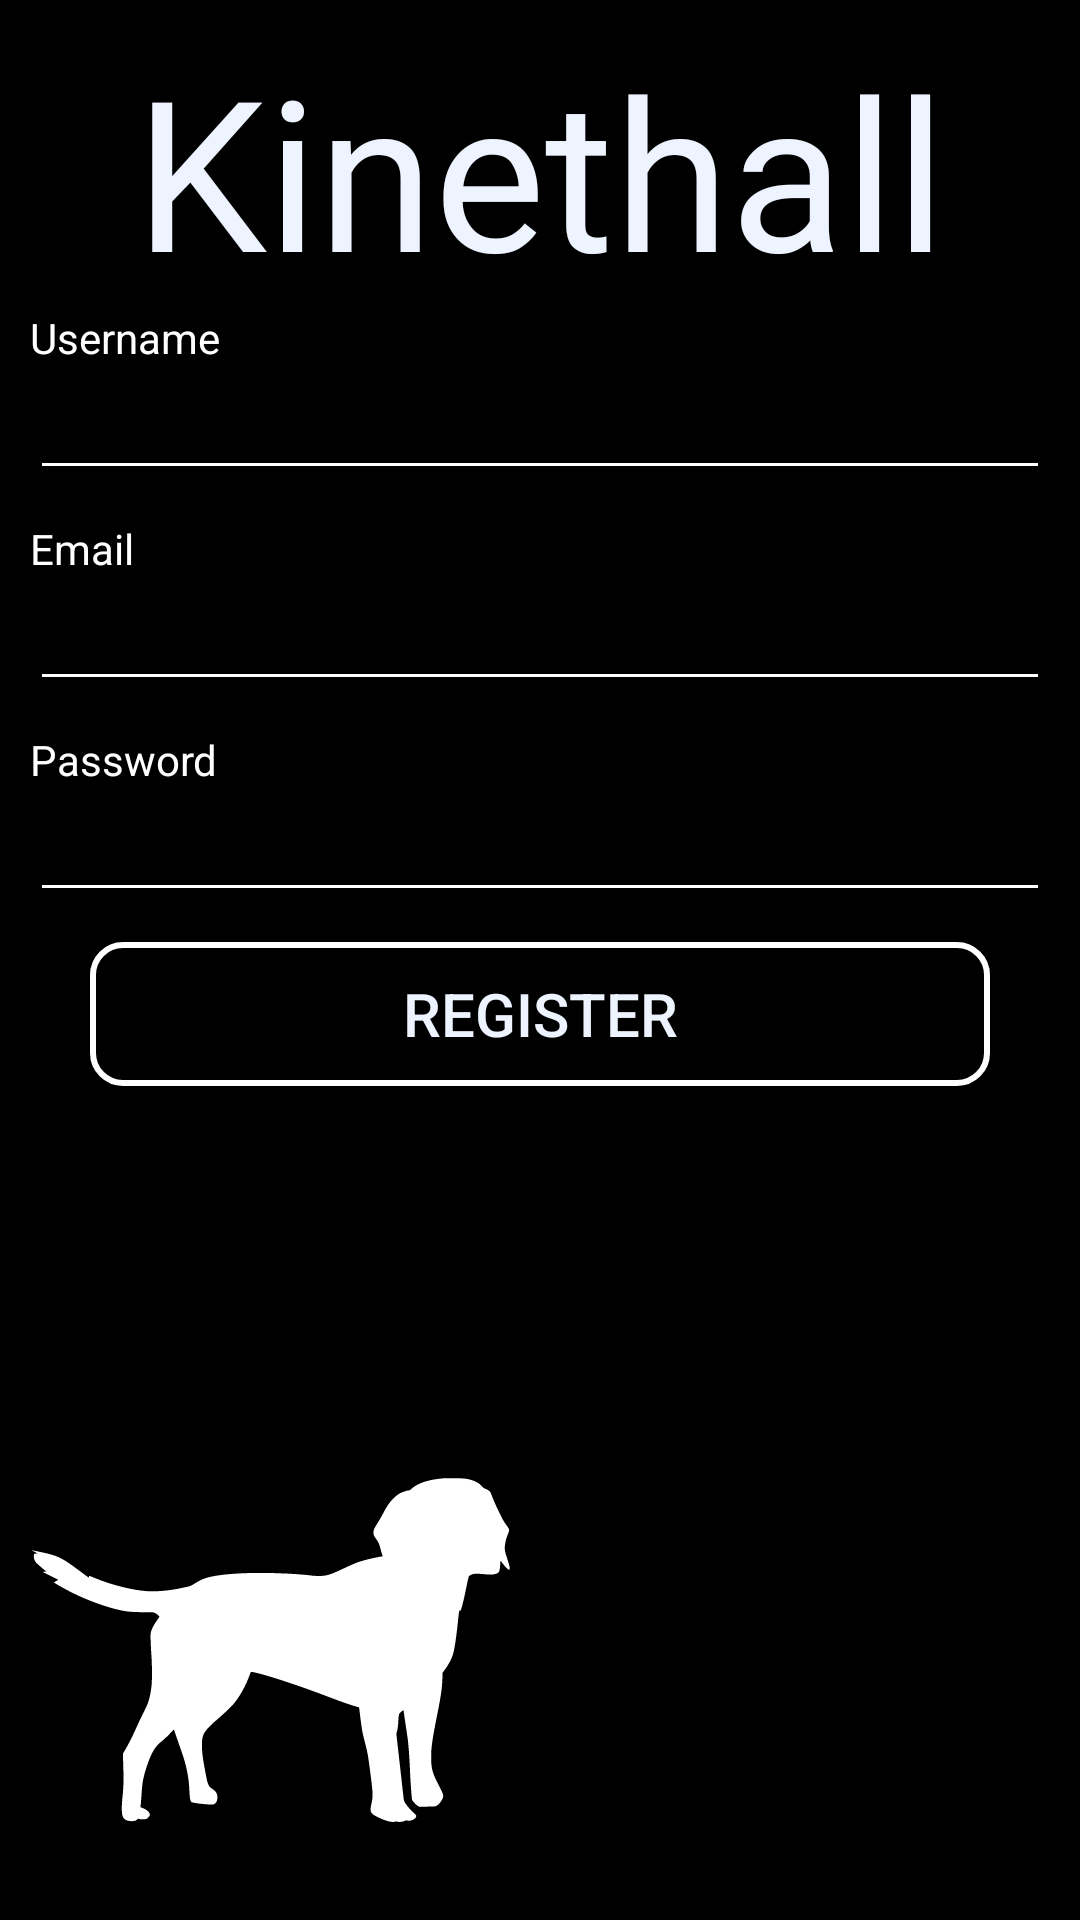

Produce the Android XML layout that renders to this screen, including the resource entries it uses.
<!-- AndroidManifest.xml: application theme Theme.Kinethall -->
<!-- res/layout/activity_register.xml -->
<?xml version="1.0" encoding="utf-8"?>
<LinearLayout xmlns:android="http://schemas.android.com/apk/res/android"
    xmlns:app="http://schemas.android.com/apk/res-auto"
    xmlns:tools="http://schemas.android.com/tools"
    android:layout_width="match_parent"
    android:layout_height="match_parent"
    android:background="@color/black"
    android:padding="10dp"
    tools:context=".Register"
    android:orientation="vertical">

    <TextView
        android:id="@+id/textView4"
        android:layout_width="fill_parent"
        android:textAlignment="center"
        android:layout_height="wrap_content"
        android:layout_gravity="center"
        android:fontFamily="@font/freestylescriptregular"
        android:scaleType="fitCenter"
        android:text="Kinethall"
        android:textColor="@color/TextColorLogo"
        android:textSize="70sp"
        app:layout_constraintEnd_toEndOf="parent"
        app:layout_constraintStart_toStartOf="parent"
        app:layout_constraintTop_toTopOf="parent" />

    <TextView
        android:layout_width="wrap_content"
        android:text="Username"
        android:textColor="@color/white"
        android:layout_height="wrap_content" />
    <EditText
        android:id="@+id/etUsername1"
        android:layout_width="match_parent"
        android:layout_marginBottom="10dp"
        android:textColor="@color/white"
        android:backgroundTint="@color/white"
        android:layout_height="wrap_content" />
    <TextView
        android:layout_width="wrap_content"
        android:text="Email"
        android:textColor="@color/white"
        android:layout_height="wrap_content" />
    <EditText
        android:id="@+id/etEmail"
        android:layout_width="match_parent"
        android:textColor="@color/white"
        android:layout_marginBottom="10dp"
        android:inputType="textEmailAddress"
        android:backgroundTint="@color/white"
        android:layout_height="wrap_content" />
    <TextView
        android:layout_width="wrap_content"
        android:text="Password"
        android:textColor="@color/white"
        android:layout_height="wrap_content" />
    <EditText
        android:id="@+id/etPassword"
        android:layout_width="match_parent"
        android:textColor="@color/white"
        android:layout_marginBottom="10dp"
        android:inputType="textPassword"
        android:backgroundTint="@color/white"
        android:layout_height="wrap_content" />

    

    <androidx.appcompat.widget.AppCompatButton
        android:id="@+id/bRegister"
        android:layout_width="300sp"
        android:layout_height="wrap_content"
        android:background="@drawable/my_button_bg_black"
        android:textColor="@color/TextColorLogo"
        android:textSize="20sp"
        android:layout_gravity="center"
        android:text="Register"/>

    <TextView
        android:id="@+id/textViewResponse"
        android:layout_width="match_parent"
        android:layout_height="wrap_content" />

    <RelativeLayout
        android:layout_marginTop="30sp"
        android:layout_width="match_parent"
        android:layout_height="match_parent">

        <ImageView
            android:layout_width="160sp"
            android:layout_height="160sp"
            android:layout_alignParentLeft="true"
            android:layout_alignParentBottom="true"
            android:layout_marginRight="20sp"

            android:src="@drawable/ic__404286" />

    </RelativeLayout>

</LinearLayout>
<!-- resources referenced by this layout -->
<resources>
  <color name="ButtonBackground1">#000000</color>
  <color name="TextColorLogo">#EEF4FF</color>
  <color name="black">#FF000000</color>
  <color name="white">#FFFFFFFF</color>
  <!-- drawable ic__404286: vector/xml drawable (drawable, 4174 chars, omitted) -->
  <!-- drawable my_button_bg_black (drawable) -->
  <?xml version="1.0" encoding="utf-8"?>
  <shape xmlns:android="http://schemas.android.com/apk/res/android"
      android:shape="rectangle" >
  
      <solid android:color="#000000" />
  
      <stroke
          android:width="2sp"
          android:color="#FFFFFF" />
  
      <corners
          android:radius="10sp"/>
  
  </shape>
  <style name="Theme.Kinethall" parent="Theme.MaterialComponents.DayNight.DarkActionBar">
          
          <item name="colorPrimary">@color/purple_500</item>
          <item name="colorPrimaryVariant">@color/black</item>
          <item name="colorOnPrimary">@color/white</item>
          
          <item name="colorSecondary">@color/teal_200</item>
          <item name="colorSecondaryVariant">@color/teal_700</item>
          <item name="colorOnSecondary">@color/black</item>
          
          <item name="android:statusBarColor" tools:targetApi="l">?attr/colorPrimaryVariant</item>
          
      </style>
  <color name="purple_500">#FF6200EE</color>
  <color name="teal_200">#FF03DAC5</color>
  <color name="teal_700">#FF018786</color>
</resources>
